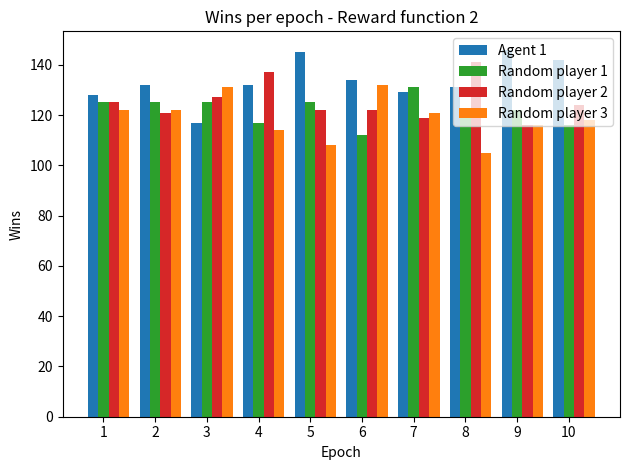

Generate this figure with matplotlib:
import matplotlib.pyplot as plt;
import numpy as np
import statistics

# data to plot
n_groups = 10

# Agent vs agent
#agent1 = (143+155, 148+132, 117+148, 124+156, 140+131, 134+148, 129+139, 129+151, 129+153, 135+130)
#agent2 = (102+100, 97+123, 107+128, 102+118, 112+117, 110+108, 93+139, 104+116, 97+121, 103+132)

#print(statistics.mean(agent1));
#print(statistics.mean(agent2));
#print(statistics.stdev(agent1));
#print(statistics.stdev(agent2));


# For reward func 1
#agent1 = 	(115, 133, 97, 117, 121, 117, 122, 142, 129, 134)
#rd1 = 		(125, 140, 135, 120, 125, 144, 137, 133, 120, 136)
#rd2 = 		(143, 106, 142, 150, 116, 124, 112, 122, 119, 112)
#rd3 = 		(117, 121, 126, 113, 138, 115, 129, 103, 132, 118)

# For reward func 2
agent1 = 	(128, 132, 117, 132, 145, 134, 129, 131, 146, 142)
rd1 = 		(125, 125, 125, 117, 125, 112, 131, 123, 122, 116)
rd2 = 		(125, 121, 127, 137, 122, 122, 119, 141, 116, 124)
rd3 = 		(122, 122, 131, 114, 108, 132, 121, 105, 116, 118)

print(statistics.mean(agent1));
print(statistics.mean(rd1));
print(statistics.mean(rd2));
print(statistics.mean(rd3));
print(statistics.stdev(agent1));
print(statistics.stdev(rd1));
print(statistics.stdev(rd2));
print(statistics.stdev(rd3));

# create plot
fig, ax = plt.subplots()
index = np.arange(n_groups)
bar_width = 0.2
opacity = 1

#rects1 = plt.bar(index, agent1, bar_width,
#alpha=opacity,
#color="tab:blue",
#label='Agent 1')

#rects2 = plt.bar(index + bar_width, agent2, bar_width,
#alpha=opacity,
#color="tab:orange",
#label='Agent 2')

rects1 = plt.bar(index, agent1, bar_width,
alpha=opacity,
color="tab:blue",
label='Agent 1')

rects2 = plt.bar(index+bar_width, rd1, bar_width,
alpha=opacity,
color="tab:green",
label='Random player 1')

rects3 = plt.bar(index+(bar_width*2), rd2, bar_width,
alpha=opacity,
color="tab:red",
label='Random player 2')

rects4 = plt.bar(index+(bar_width*3), rd3, bar_width,
alpha=opacity,
color="tab:orange",
label='Random player 3')


plt.xlabel('Epoch')
plt.ylabel('Wins')
plt.title('Wins per epoch - Reward function 2')
plt.xticks(index + bar_width, ('1', '2', '3', '4', '5', '6','7','8', '9', '10'))
plt.legend()

plt.tight_layout()
plt.show()

